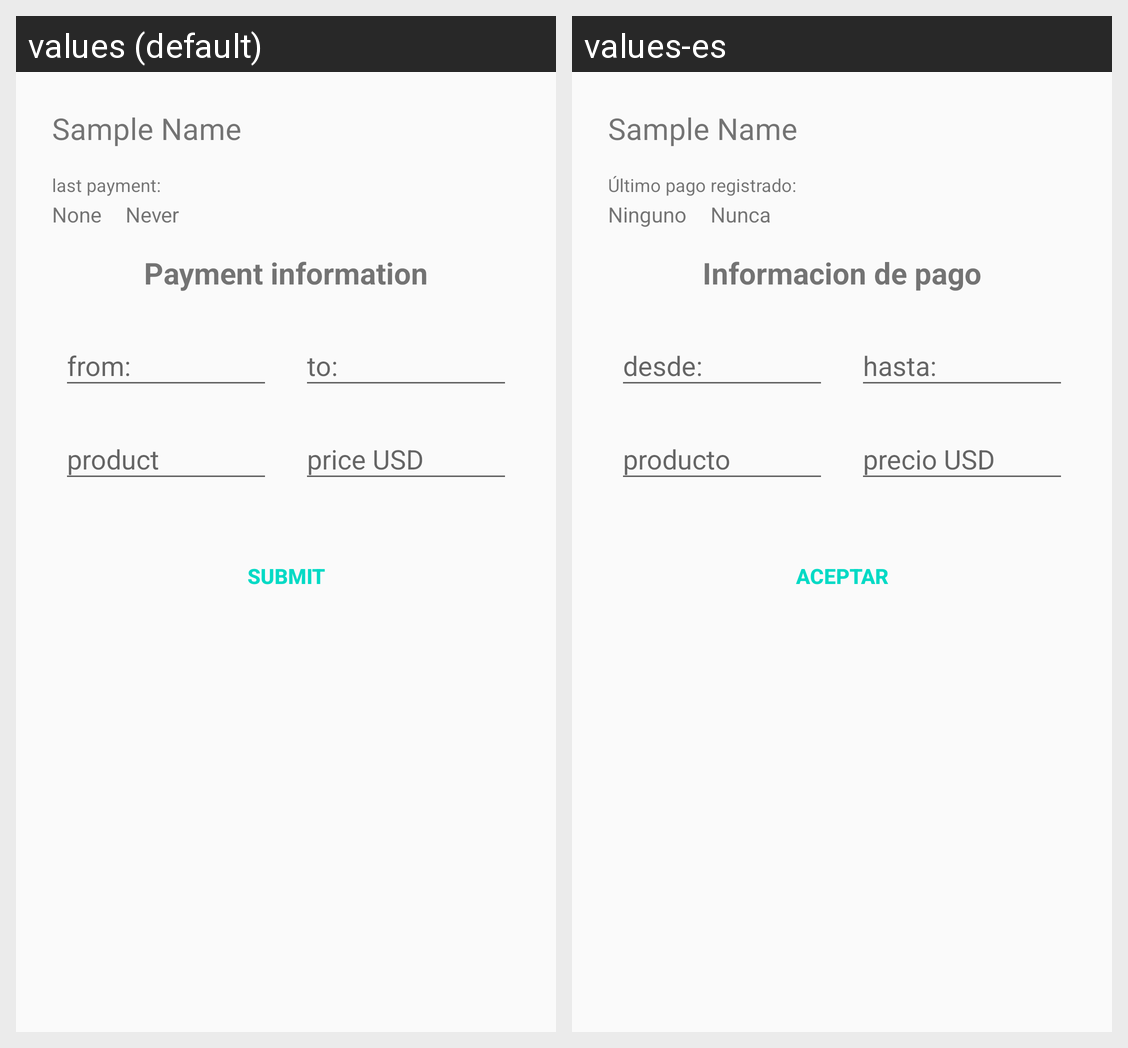

For this localized Android screen grid, give each drawn string resource with its value in every locale shown.
Android screen res/layout/activity_pay_client.xml rendered under 2 locales, left to right: values (default), values-es. Device: Nexus 5 (rendered at 1080×1920; each locale shown at half size, 540×960, under a caption strip naming it); theme AppTheme.NoActionBar.
Strings drawn on this screen, with the default value and each locale's value (text and hints the layout hard-codes, and strings that could not be matched under every locale, appear in the picture but are not listed):

last_payment_on_record
  values: last payment:
  values-es: Último pago registrado:

none
  values: None
  values-es: Ninguno

never
  values: Never
  values-es: Nunca

payment_information
  values: Payment information
  values-es: Informacion de pago

submit
  values: Submit
  values-es: Aceptar
